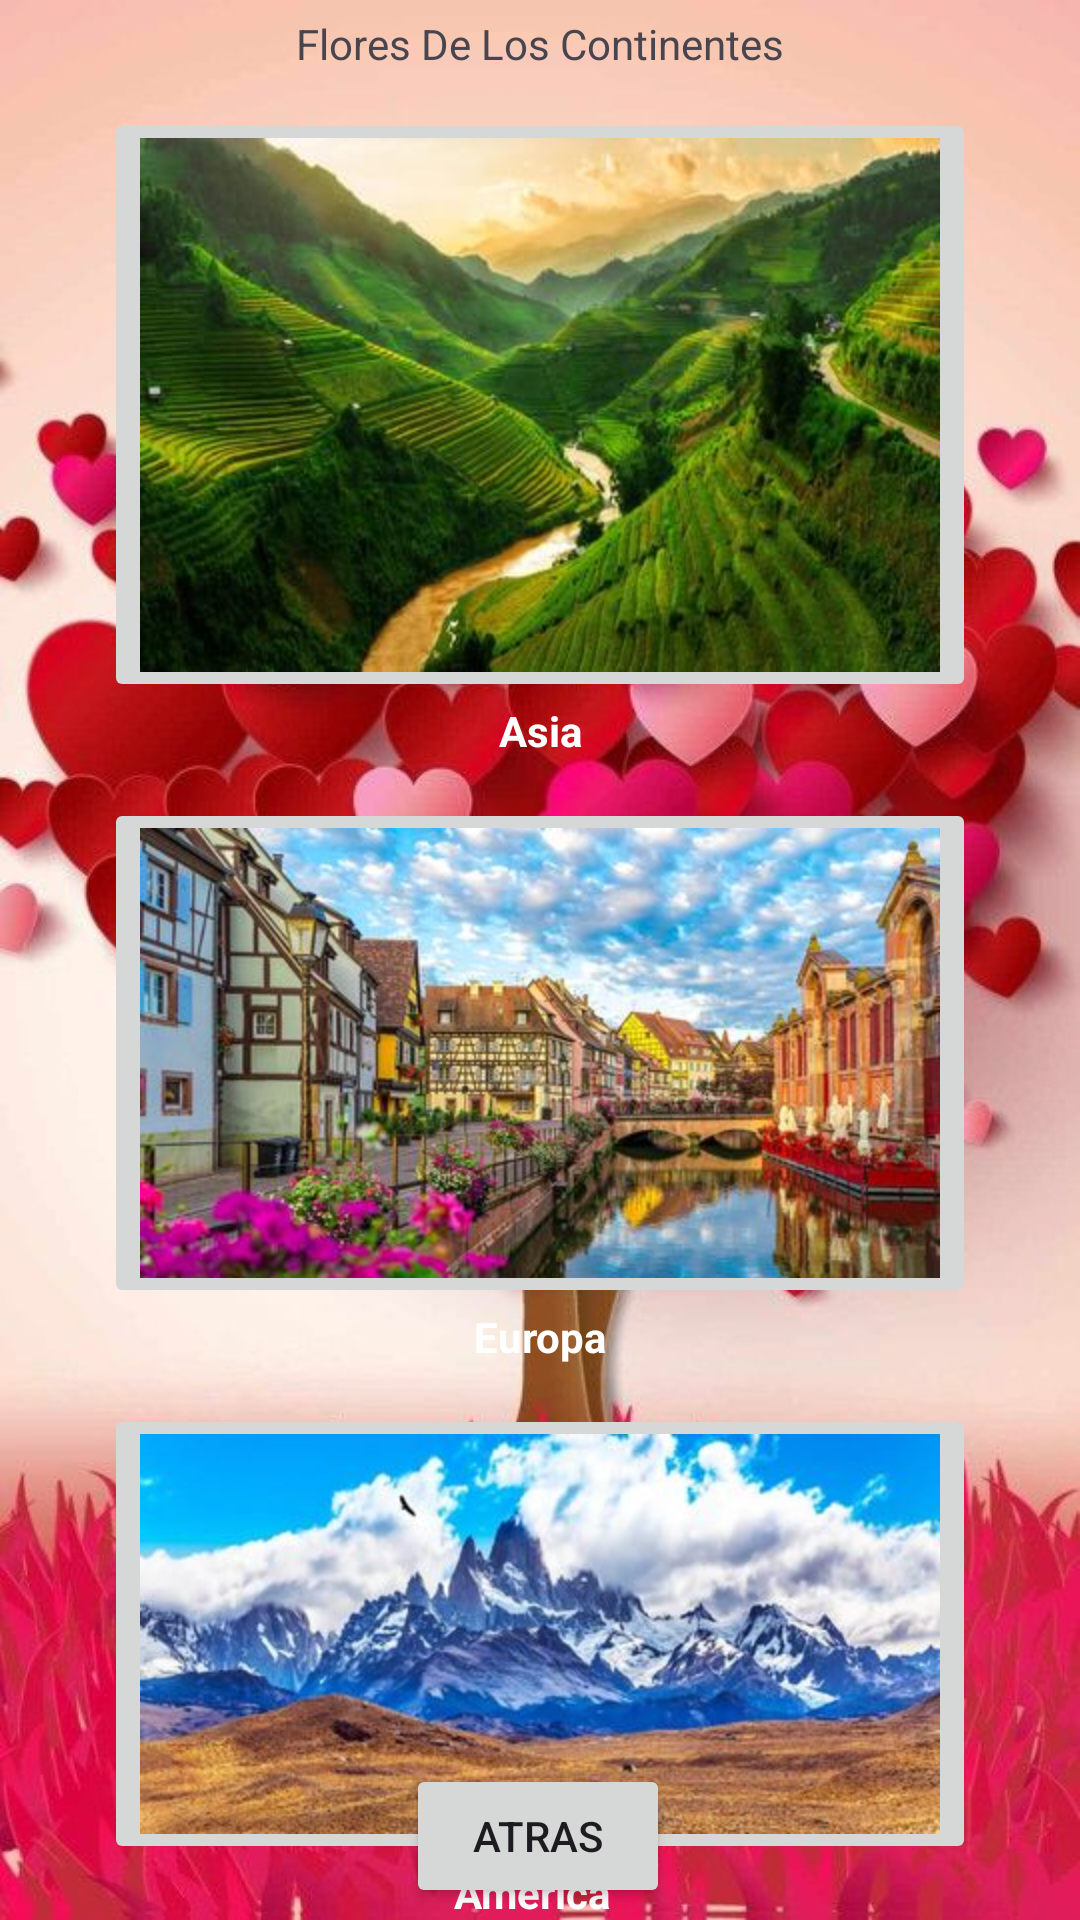

The Android layout XML behind this screen, and the referenced resources:
<!-- AndroidManifest.xml: application theme Theme.San_Valentin -->
<!-- res/layout/activity_flores_del_mundo.xml -->
<?xml version="1.0" encoding="utf-8"?>
<androidx.constraintlayout.widget.ConstraintLayout xmlns:android="http://schemas.android.com/apk/res/android"
    xmlns:app="http://schemas.android.com/apk/res-auto"
    xmlns:tools="http://schemas.android.com/tools"
    android:id="@+id/main"
    android:layout_width="match_parent"
    android:layout_height="match_parent"
    android:background="@mipmap/fondo"
    tools:context=".Flores_del_mundo">

    <TextView
        android:id="@+id/textView"
        android:layout_width="wrap_content"
        android:layout_height="wrap_content"
        android:layout_marginTop="5dp"
        android:text="Flores De Los Continentes"
        app:layout_constraintEnd_toEndOf="parent"
        app:layout_constraintStart_toStartOf="parent"
        app:layout_constraintTop_toTopOf="parent" />

    <ImageButton
        android:id="@+id/imageButton8"
        android:layout_width="wrap_content"
        android:layout_height="wrap_content"
        android:layout_marginTop="12dp"
        android:src="@mipmap/asia"
        app:layout_constraintEnd_toEndOf="parent"
        app:layout_constraintStart_toStartOf="parent"
        app:layout_constraintTop_toBottomOf="@+id/textView" />

    <TextView
        android:id="@+id/tv5"
        android:layout_width="wrap_content"
        android:layout_height="wrap_content"
        android:text="Asia"
        android:textColor="@color/white"
        android:textStyle="bold"
        app:layout_constraintEnd_toEndOf="parent"
        app:layout_constraintStart_toStartOf="parent"
        app:layout_constraintTop_toBottomOf="@+id/imageButton8" />

    <ImageButton
        android:id="@+id/imageButton9"
        android:layout_width="wrap_content"
        android:layout_height="wrap_content"
        android:layout_marginTop="13dp"
        android:src="@mipmap/europa"
        app:layout_constraintEnd_toEndOf="parent"
        app:layout_constraintStart_toStartOf="parent"
        app:layout_constraintTop_toBottomOf="@+id/tv5" />

    <TextView
        android:id="@+id/tv6"
        android:layout_width="wrap_content"
        android:layout_height="wrap_content"
        android:text="Europa"
        android:textColor="@color/white"
        android:textStyle="bold"
        app:layout_constraintEnd_toEndOf="@+id/imageButton9"
        app:layout_constraintStart_toStartOf="@+id/imageButton9"
        app:layout_constraintTop_toBottomOf="@+id/imageButton9" />

    <ImageButton
        android:id="@+id/imageButton10"
        android:layout_width="wrap_content"
        android:layout_height="wrap_content"
        android:layout_marginTop="13dp"
        android:src="@mipmap/amrica"
        app:layout_constraintEnd_toEndOf="parent"
        app:layout_constraintStart_toStartOf="parent"
        app:layout_constraintTop_toBottomOf="@+id/tv6" />

    <TextView
        android:id="@+id/tv7"
        android:layout_width="wrap_content"
        android:layout_height="wrap_content"
        android:layout_marginStart="16dp"
        android:text="America"
        android:textColor="@color/white"
        android:textStyle="bold"
        app:layout_constraintStart_toStartOf="@+id/button2"
        app:layout_constraintTop_toBottomOf="@+id/imageButton10" />

    <Button
        android:id="@+id/button2"
        android:layout_width="wrap_content"
        android:layout_height="wrap_content"
        android:layout_marginBottom="4dp"
        android:text="Atras"
        app:layout_constraintBottom_toBottomOf="parent"
        app:layout_constraintEnd_toEndOf="parent"
        app:layout_constraintHorizontal_bias="0.498"
        app:layout_constraintStart_toStartOf="parent" />

</androidx.constraintlayout.widget.ConstraintLayout>
<!-- resources referenced by this layout -->
<resources>
  <!-- mipmap amrica: jpg bitmap (mipmap-hdpi, 24615 bytes) -->
  <!-- mipmap asia: jpg bitmap (mipmap-hdpi, 22419 bytes) -->
  <!-- mipmap europa: jpg bitmap (mipmap-hdpi, 31348 bytes) -->
  <!-- mipmap fondo: jpg bitmap (mipmap-hdpi, 64714 bytes) -->
  <style name="Theme.San_Valentin" parent="Base.Theme.San_Valentin" />
  <style name="Base.Theme.San_Valentin" parent="Theme.Material3.DayNight.NoActionBar">
          
          
      </style>
  <!-- not gathered from this repository: default colours our renderer supplied (Android Studio template values) -->
  <color name="white">#FFFFFFFF</color>
</resources>
